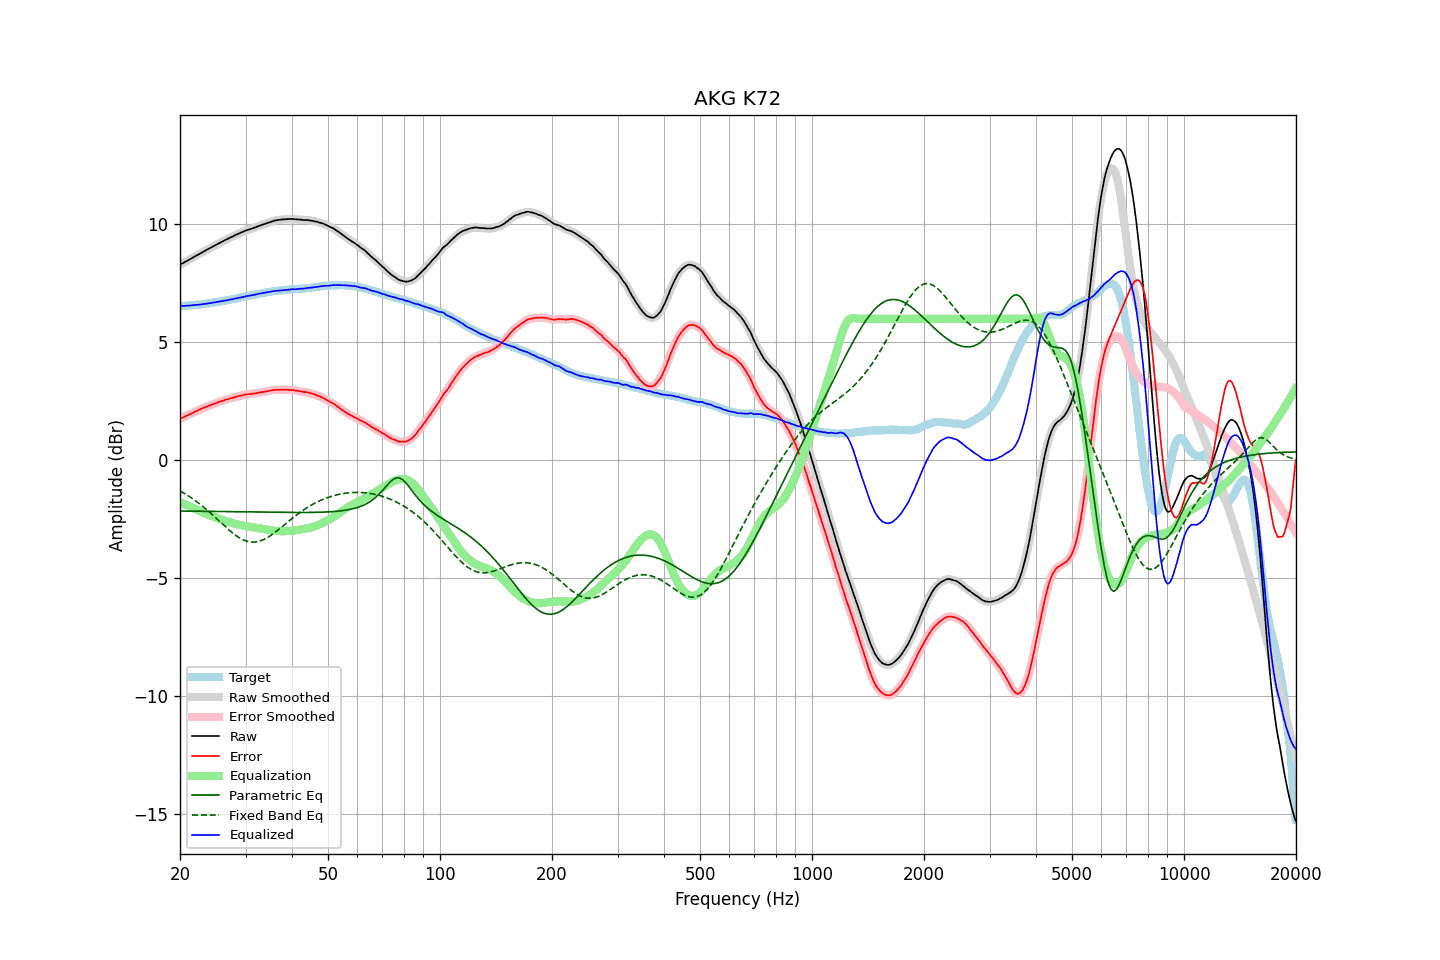

The data file committed next to this chart (first rows):
frequency, raw, error, smoothed, error_smoothed, equalization, parametric_eq, fixed_band_eq, equalized_raw, equalized_smoothed, target
20.00, 8.30, 1.76, 8.30, 1.77, -1.76, -2.15, -1.29, 6.53, 6.53, 6.53
20.20, 8.34, 1.80, 8.33, 1.79, -1.79, -2.15, -1.33, 6.54, 6.54, 6.53
20.40, 8.37, 1.82, 8.37, 1.83, -1.83, -2.15, -1.37, 6.54, 6.54, 6.54
20.61, 8.40, 1.85, 8.41, 1.86, -1.86, -2.15, -1.41, 6.55, 6.55, 6.55
20.81, 8.45, 1.89, 8.44, 1.89, -1.89, -2.15, -1.45, 6.56, 6.55, 6.55
21.02, 8.48, 1.91, 8.48, 1.92, -1.92, -2.15, -1.50, 6.56, 6.56, 6.56
21.23, 8.52, 1.95, 8.52, 1.95, -1.95, -2.15, -1.54, 6.56, 6.56, 6.56
21.44, 8.56, 1.98, 8.55, 1.98, -1.98, -2.15, -1.59, 6.57, 6.57, 6.57
21.66, 8.60, 2.01, 8.60, 2.02, -2.02, -2.15, -1.63, 6.58, 6.58, 6.58
21.87, 8.64, 2.06, 8.64, 2.05, -2.05, -2.15, -1.68, 6.59, 6.59, 6.58
22.09, 8.68, 2.09, 8.67, 2.08, -2.08, -2.15, -1.73, 6.59, 6.59, 6.59
22.31, 8.71, 2.11, 8.71, 2.11, -2.11, -2.15, -1.78, 6.59, 6.60, 6.60
22.54, 8.75, 2.15, 8.75, 2.14, -2.14, -2.15, -1.83, 6.60, 6.60, 6.60
22.76, 8.79, 2.18, 8.79, 2.18, -2.18, -2.15, -1.89, 6.61, 6.61, 6.61
22.99, 8.83, 2.21, 8.83, 2.21, -2.20, -2.16, -1.94, 6.62, 6.62, 6.62
23.22, 8.87, 2.24, 8.86, 2.23, -2.23, -2.16, -2.00, 6.63, 6.63, 6.63
23.45, 8.90, 2.26, 8.90, 2.26, -2.26, -2.16, -2.05, 6.63, 6.64, 6.64
23.69, 8.93, 2.29, 8.94, 2.29, -2.29, -2.16, -2.11, 6.65, 6.65, 6.65
23.92, 8.98, 2.32, 8.97, 2.32, -2.32, -2.16, -2.17, 6.66, 6.66, 6.66
24.16, 9.01, 2.34, 9.01, 2.34, -2.34, -2.16, -2.23, 6.66, 6.67, 6.67
24.40, 9.05, 2.37, 9.05, 2.37, -2.37, -2.16, -2.29, 6.68, 6.68, 6.68
24.65, 9.09, 2.39, 9.08, 2.39, -2.39, -2.16, -2.36, 6.69, 6.69, 6.70
24.89, 9.12, 2.41, 9.12, 2.42, -2.42, -2.16, -2.42, 6.70, 6.70, 6.70
25.14, 9.16, 2.44, 9.16, 2.44, -2.44, -2.16, -2.48, 6.71, 6.71, 6.71
25.39, 9.20, 2.47, 9.19, 2.47, -2.47, -2.16, -2.55, 6.73, 6.73, 6.72
25.65, 9.23, 2.49, 9.23, 2.49, -2.49, -2.17, -2.61, 6.73, 6.74, 6.73
25.91, 9.26, 2.51, 9.26, 2.51, -2.51, -2.17, -2.67, 6.75, 6.75, 6.75
26.16, 9.30, 2.53, 9.30, 2.54, -2.54, -2.17, -2.74, 6.76, 6.76, 6.76
26.43, 9.34, 2.56, 9.33, 2.56, -2.56, -2.17, -2.80, 6.77, 6.77, 6.77
26.69, 9.37, 2.59, 9.37, 2.58, -2.58, -2.17, -2.86, 6.78, 6.78, 6.78
26.96, 9.40, 2.60, 9.40, 2.60, -2.60, -2.17, -2.92, 6.79, 6.80, 6.80
27.23, 9.44, 2.63, 9.43, 2.62, -2.62, -2.17, -2.98, 6.81, 6.81, 6.81
27.50, 9.47, 2.64, 9.47, 2.64, -2.64, -2.17, -3.04, 6.82, 6.82, 6.83
27.77, 9.50, 2.66, 9.50, 2.66, -2.66, -2.17, -3.09, 6.84, 6.84, 6.84
28.05, 9.54, 2.68, 9.53, 2.68, -2.68, -2.17, -3.14, 6.86, 6.85, 6.86
28.33, 9.57, 2.70, 9.57, 2.70, -2.70, -2.17, -3.19, 6.87, 6.87, 6.86
28.62, 9.60, 2.71, 9.60, 2.71, -2.72, -2.18, -3.24, 6.88, 6.88, 6.88
28.90, 9.63, 2.73, 9.63, 2.73, -2.73, -2.18, -3.28, 6.89, 6.89, 6.89
29.19, 9.66, 2.74, 9.66, 2.75, -2.75, -2.18, -3.32, 6.91, 6.91, 6.91
29.48, 9.69, 2.77, 9.69, 2.76, -2.76, -2.18, -3.36, 6.92, 6.92, 6.92
29.78, 9.72, 2.78, 9.72, 2.78, -2.78, -2.18, -3.39, 6.94, 6.94, 6.94
30.08, 9.75, 2.80, 9.74, 2.79, -2.79, -2.18, -3.41, 6.96, 6.96, 6.95
30.38, 9.77, 2.80, 9.77, 2.80, -2.80, -2.18, -3.43, 6.97, 6.97, 6.97
30.68, 9.79, 2.81, 9.79, 2.81, -2.81, -2.18, -3.45, 6.98, 6.98, 6.98
30.99, 9.81, 2.81, 9.81, 2.81, -2.82, -2.18, -3.46, 6.99, 6.99, 6.99
31.30, 9.83, 2.82, 9.83, 2.82, -2.83, -2.19, -3.46, 7.00, 7.00, 7.00
31.61, 9.86, 2.83, 9.85, 2.83, -2.84, -2.19, -3.46, 7.02, 7.01, 7.02
31.93, 9.88, 2.85, 9.88, 2.85, -2.85, -2.19, -3.46, 7.03, 7.03, 7.03
32.24, 9.91, 2.86, 9.91, 2.86, -2.86, -2.19, -3.45, 7.05, 7.05, 7.05
32.57, 9.94, 2.88, 9.93, 2.87, -2.87, -2.19, -3.43, 7.06, 7.06, 7.06
32.89, 9.96, 2.88, 9.96, 2.89, -2.88, -2.19, -3.41, 7.07, 7.08, 7.08
33.22, 9.99, 2.90, 9.98, 2.90, -2.89, -2.19, -3.38, 7.09, 7.09, 7.08
33.55, 10.01, 2.90, 10.01, 2.91, -2.91, -2.19, -3.36, 7.10, 7.10, 7.10
33.89, 10.03, 2.92, 10.03, 2.92, -2.92, -2.19, -3.32, 7.11, 7.11, 7.11
34.23, 10.06, 2.93, 10.05, 2.93, -2.93, -2.19, -3.29, 7.12, 7.12, 7.13
34.57, 10.08, 2.94, 10.08, 2.94, -2.94, -2.20, -3.24, 7.13, 7.13, 7.14
34.92, 10.10, 2.95, 10.10, 2.95, -2.95, -2.20, -3.20, 7.14, 7.15, 7.14
35.27, 10.13, 2.96, 10.12, 2.96, -2.96, -2.20, -3.15, 7.16, 7.16, 7.16
35.62, 10.15, 2.98, 10.15, 2.98, -2.97, -2.20, -3.11, 7.17, 7.17, 7.17
35.97, 10.17, 2.99, 10.16, 2.99, -2.98, -2.20, -3.05, 7.18, 7.18, 7.18
... 635 more rows
